The GitHub repository Sovelyu/Diplom contains a labelled image folder "Split_Data" with 2 categories: non cancer, cancer. Examples follow, each with its label.

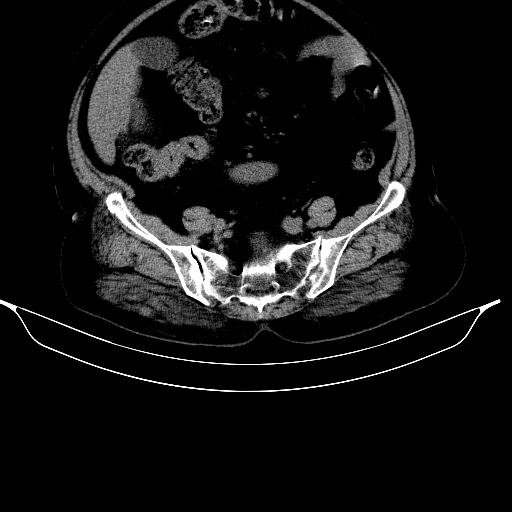
Label: non cancer

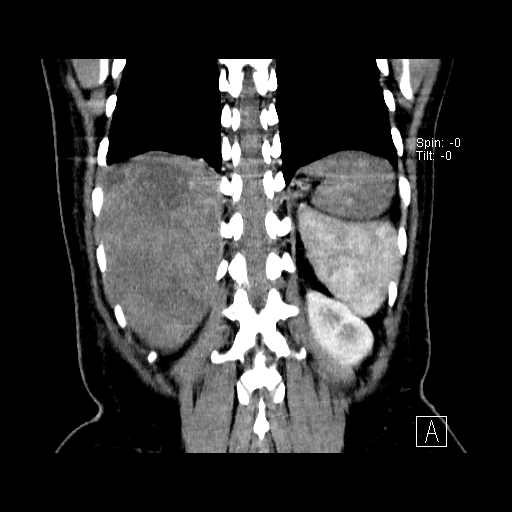
Label: cancer

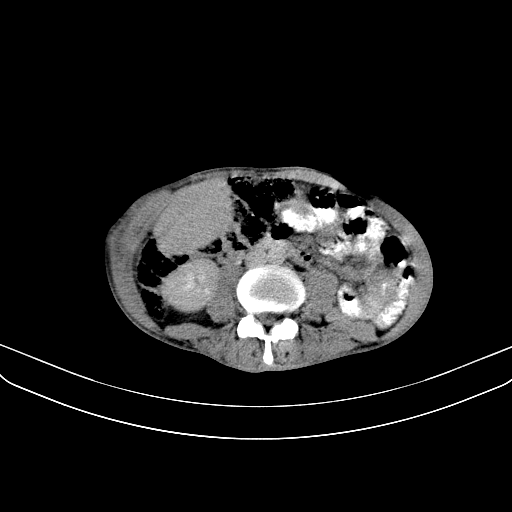
Label: cancer

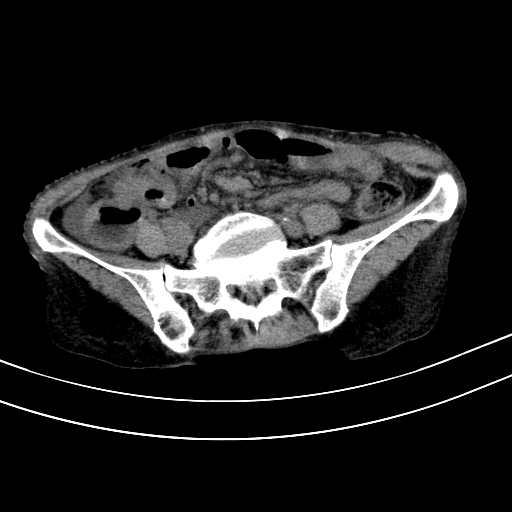
Label: cancer

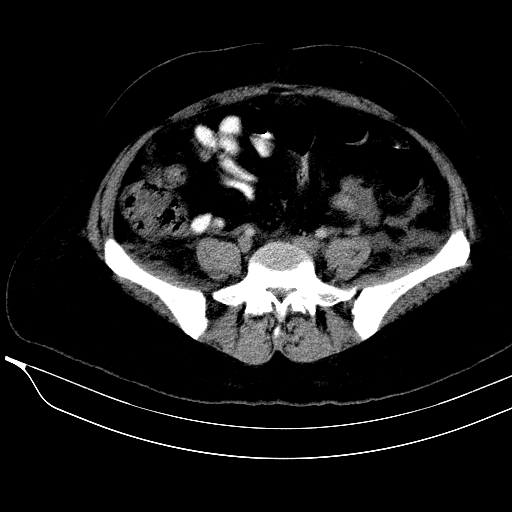
Label: non cancer

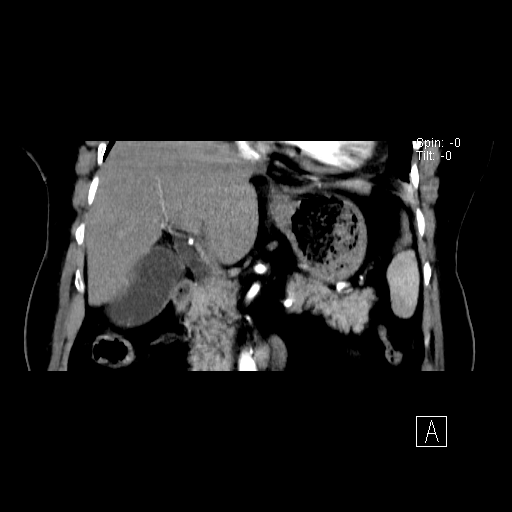
Label: non cancer
